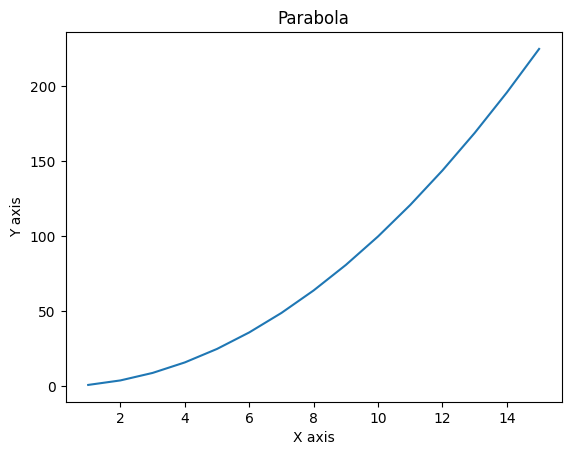
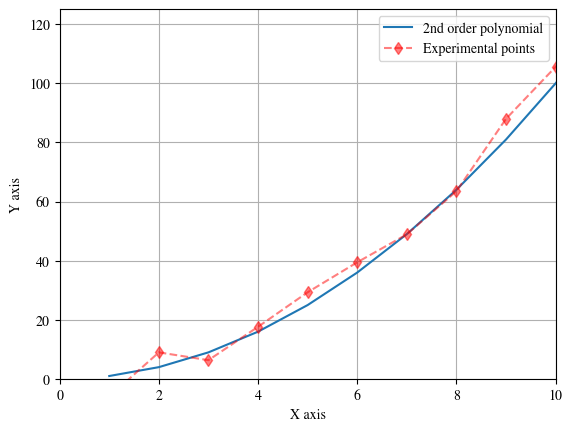

Source code (Python) for these figures, in order:
# ## Matplotlib: publication quality plots
# * Provides capabilities for plotting similar to Matlab
# * Interactive and animated figures
# * Posibility for LaTeX rendering for improved quality
# * Most other plotting libraries rely on Matplotlib or use a similar syntax
#

# ### The pyplot sub-module is the most useful for us

import matplotlib.pyplot as plt  # import as an alias for easier typing.

import numpy as np
# ## Let's make a simple parabola plot

x = [1, 2, 3, 4, 5, 6, 7, 8, 9, 10, 11, 12, 13, 14, 15]
y = [1, 4, 9, 16, 25, 36, 49, 64, 81, 100, 121, 144, 169, 196, 225]

fig, ax = plt.subplots()
ax.set_xlabel('X axis')
ax.set_ylabel('Y axis')
ax.set_title('Parabola')
ax.plot(x, y)

# ## Customize your plots

# Use LaTeX fonts:
plt.style.use({'font.family': 'STIXGeneral',
               'font.serif': 'Computer Modern',
               'font.sans-serif': 'Computer Modern Sans serif', })

y_noisy = np.random.normal(y, 5)  # create some noisy data to simulate the experimental points

# create a new plot
fig2, ax2 = plt.subplots()
ax2.set_xlabel('X axis')
ax2.set_ylabel('Y axis')
ax2.plot(x, y, label='2nd order polynomial')
ax2.plot(x, y_noisy, 'rd--', label='Experimental points', alpha=0.5)
ax2.grid()
ax2.set_xlim([0, 10])
ax2.set_ylim([0, 125])
ax2.legend()
fig2.savefig('figure.png')
